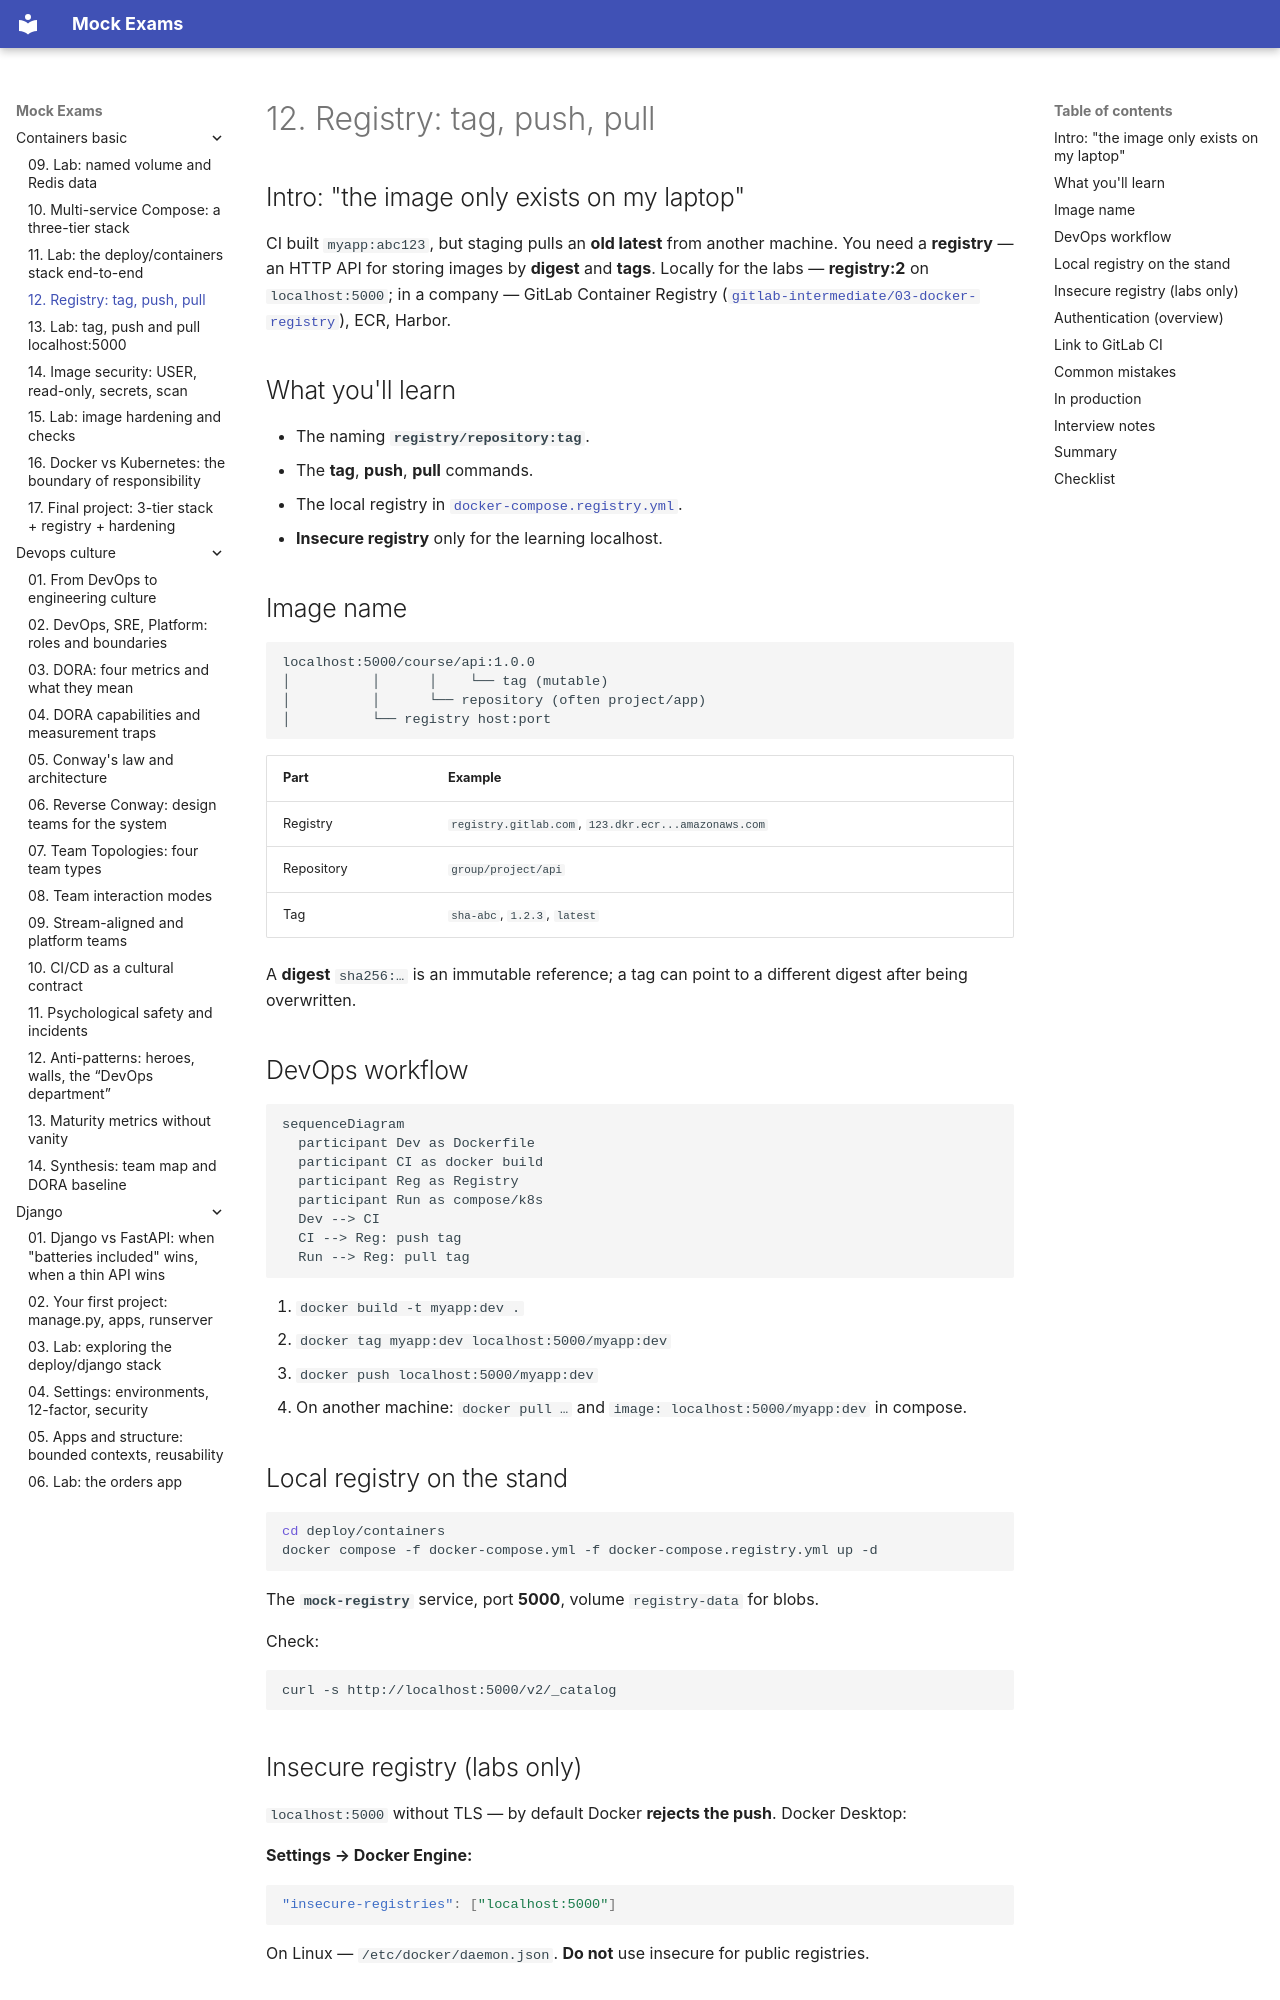

repository: FedorArbuzov/mock-exams · page: containers-basic/12-registry/index.html · generator: mkdocs

# 12. Registry: tag, push, pull

## Intro: "the image only exists on my laptop"

CI built `myapp:abc123`, but staging pulls an **old latest** from another machine. You need a **registry** — an HTTP API for storing images by **digest** and **tags**. Locally for the labs — **registry:2** on `localhost:5000`; in a company — GitLab Container Registry ([`gitlab-intermediate/03-docker-registry`](../gitlab-intermediate/03-docker-registry.md)), ECR, Harbor.

## What you'll learn

- The naming **`registry/repository:tag`**.
- The **tag**, **push**, **pull** commands.
- The local registry in [`docker-compose.registry.yml`](../../deploy/containers/docker-compose.registry.yml).
- **Insecure registry** only for the learning localhost.

## Image name

```text
localhost:5000/course/api:1.0.0
│          │      │    └── tag (mutable)
│          │      └── repository (often project/app)
│          └── registry host:port
```

| Part | Example |
|-------|--------|
| Registry | `registry.gitlab.com`, `123.dkr.ecr...amazonaws.com` |
| Repository | `group/project/api` |
| Tag | `sha-abc`, `1.2.3`, `latest` |

A **digest** `sha256:…` is an immutable reference; a tag can point to a different digest after being overwritten.

## DevOps workflow

```mermaid
sequenceDiagram
  participant Dev as Dockerfile
  participant CI as docker build
  participant Reg as Registry
  participant Run as compose/k8s
  Dev --> CI
  CI --> Reg: push tag
  Run --> Reg: pull tag
```

1. `docker build -t myapp:dev .`
2. `docker tag myapp:dev localhost:5000/myapp:dev`
3. `docker push localhost:5000/myapp:dev`
4. On another machine: `docker pull …` and `image: localhost:5000/myapp:dev` in compose.

## Local registry on the stand

```bash
cd deploy/containers
docker compose -f docker-compose.yml -f docker-compose.registry.yml up -d
```

The **`mock-registry`** service, port **5000**, volume `registry-data` for blobs.

Check:

```bash
curl -s http://localhost:5000/v2/_catalog
```
